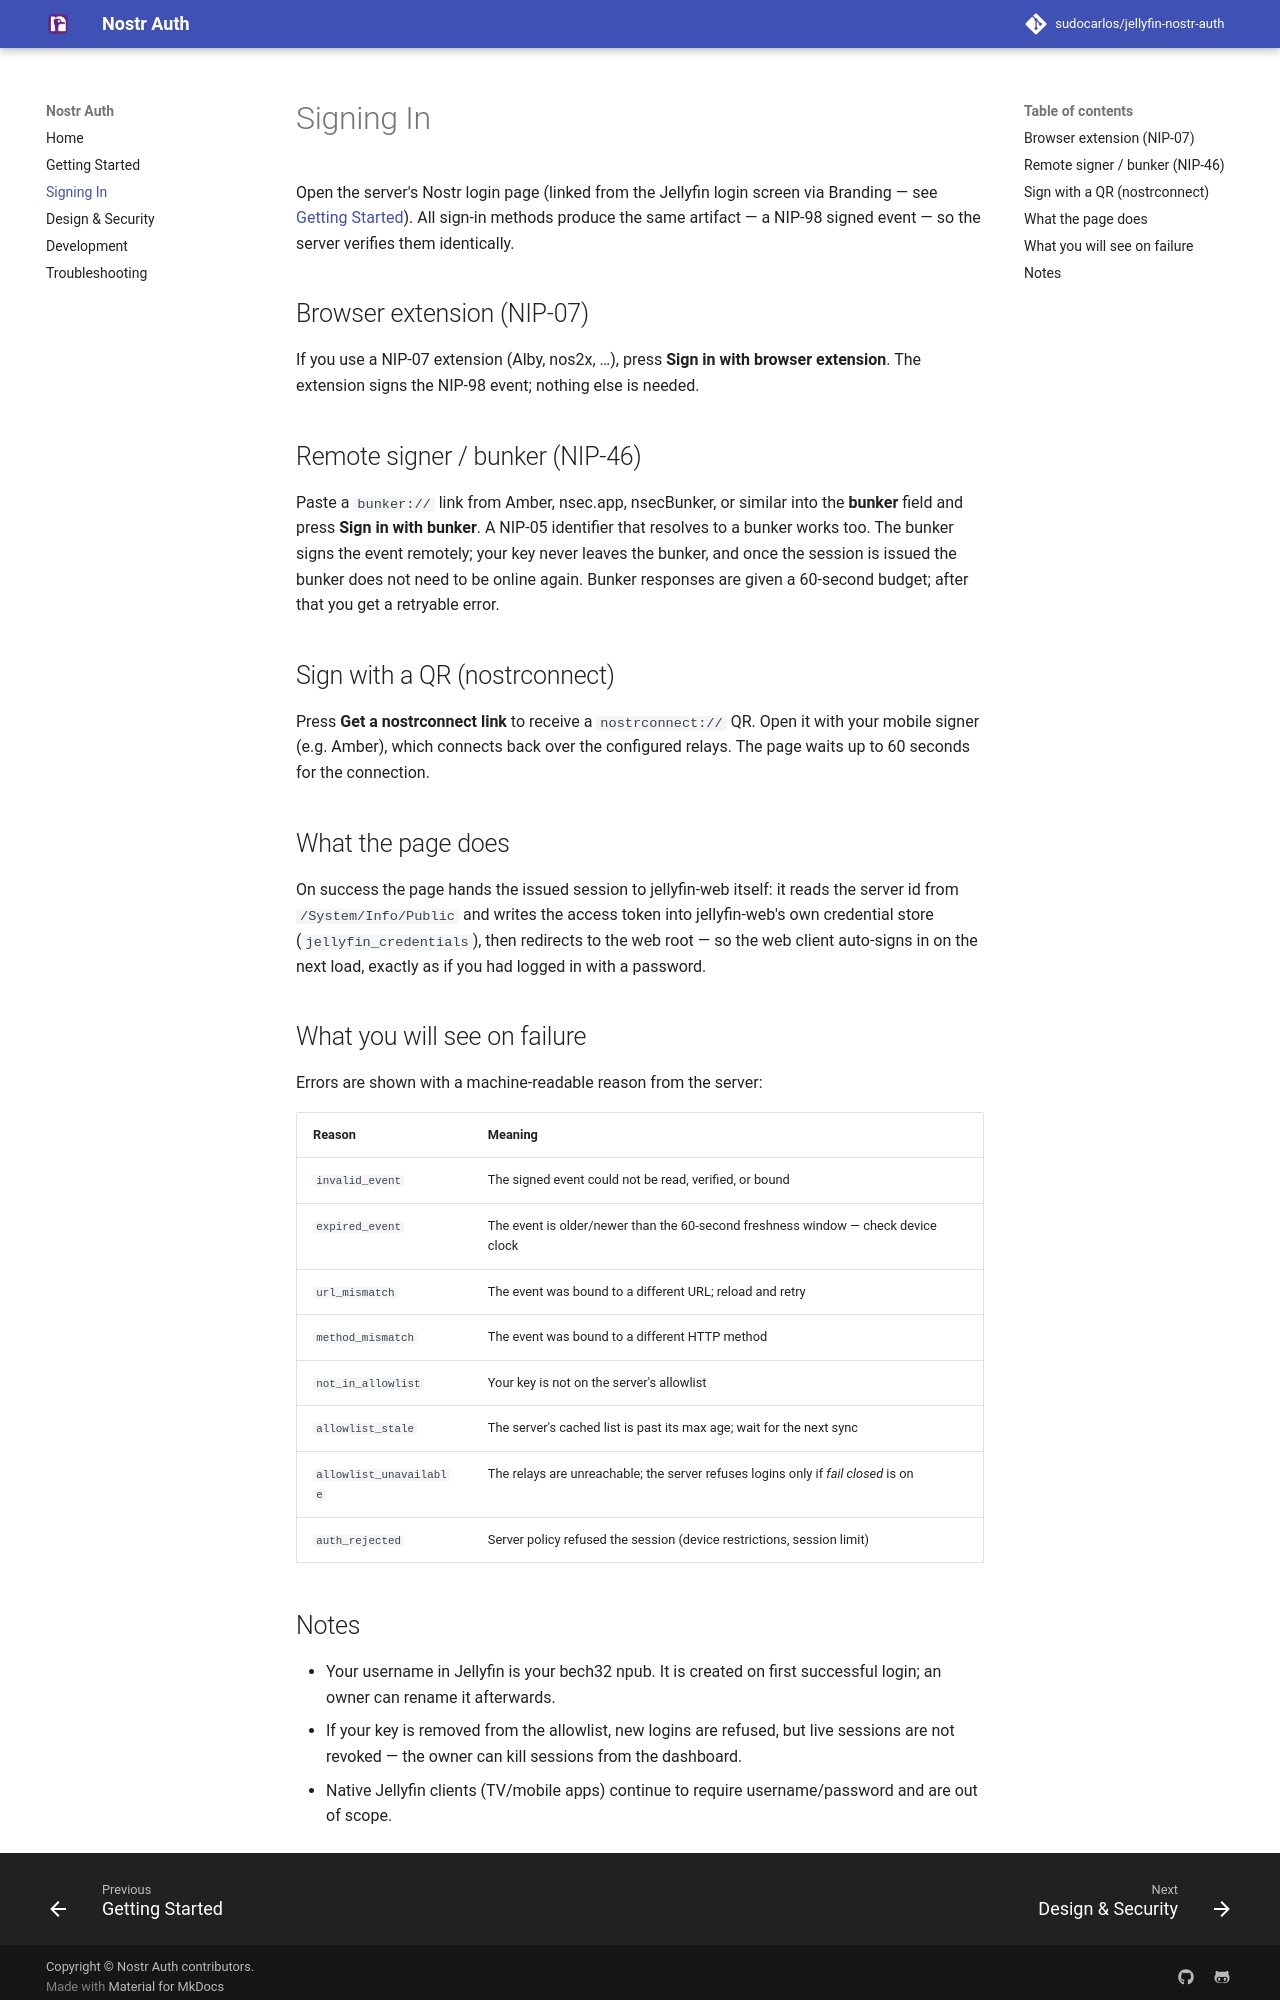

repository: sudocarlos/jellyfin-nostr-auth · page: signing-in/index.html · generator: mkdocs

# Signing In

Open the server's Nostr login page (linked from the Jellyfin login screen via
Branding — see [Getting Started](getting-started.md#6-add-the-sign-in-link-for-viewers)).
All sign-in methods produce the same artifact — a NIP-98 signed event — so the
server verifies them identically.

## Browser extension (NIP-07)

If you use a NIP-07 extension (Alby, nos2x, …), press **Sign in with browser
extension**. The extension signs the NIP-98 event; nothing else is needed.

## Remote signer / bunker (NIP-46)

Paste a `bunker://` link from Amber, nsec.app, nsecBunker, or similar into the
**bunker** field and press **Sign in with bunker**. A NIP-05 identifier that
resolves to a bunker works too. The bunker signs the event remotely; your key
never leaves the bunker, and once the session is issued the bunker does not
need to be online again. Bunker responses are given a 60-second budget; after
that you get a retryable error.

## Sign with a QR (nostrconnect)

Press **Get a nostrconnect link** to receive a `nostrconnect://` QR. Open it
with your mobile signer (e.g. Amber), which connects back over the configured
relays. The page waits up to 60 seconds for the connection.

## What the page does

On success the page hands the issued session to jellyfin-web itself: it reads
the server id from `/System/Info/Public` and writes the access token into
jellyfin-web's own credential store (`jellyfin_credentials`), then redirects
to the web root — so the web client auto-signs in on the next load, exactly as
if you had logged in with a password.

## What you will see on failure

Errors are shown with a machine-readable reason from the server:

| Reason | Meaning |
|---|---|
| `invalid_event` | The signed event could not be read, verified, or bound |
| `expired_event` | The event is older/newer than the 60-second freshness window — check device clock |
| `url_mismatch` | The event was bound to a different URL; reload and retry |
| `method_mismatch` | The event was bound to a different HTTP method |
| `not_in_allowlist` | Your key is not on the server's allowlist |
| `allowlist_stale` | The server's cached list is past its max age; wait for the next sync |
| `allowlist_unavailable` | The relays are unreachable; the server refuses logins only if *fail closed* is on |
| `auth_rejected` | Server policy refused the session (device restrictions, session limit) |
